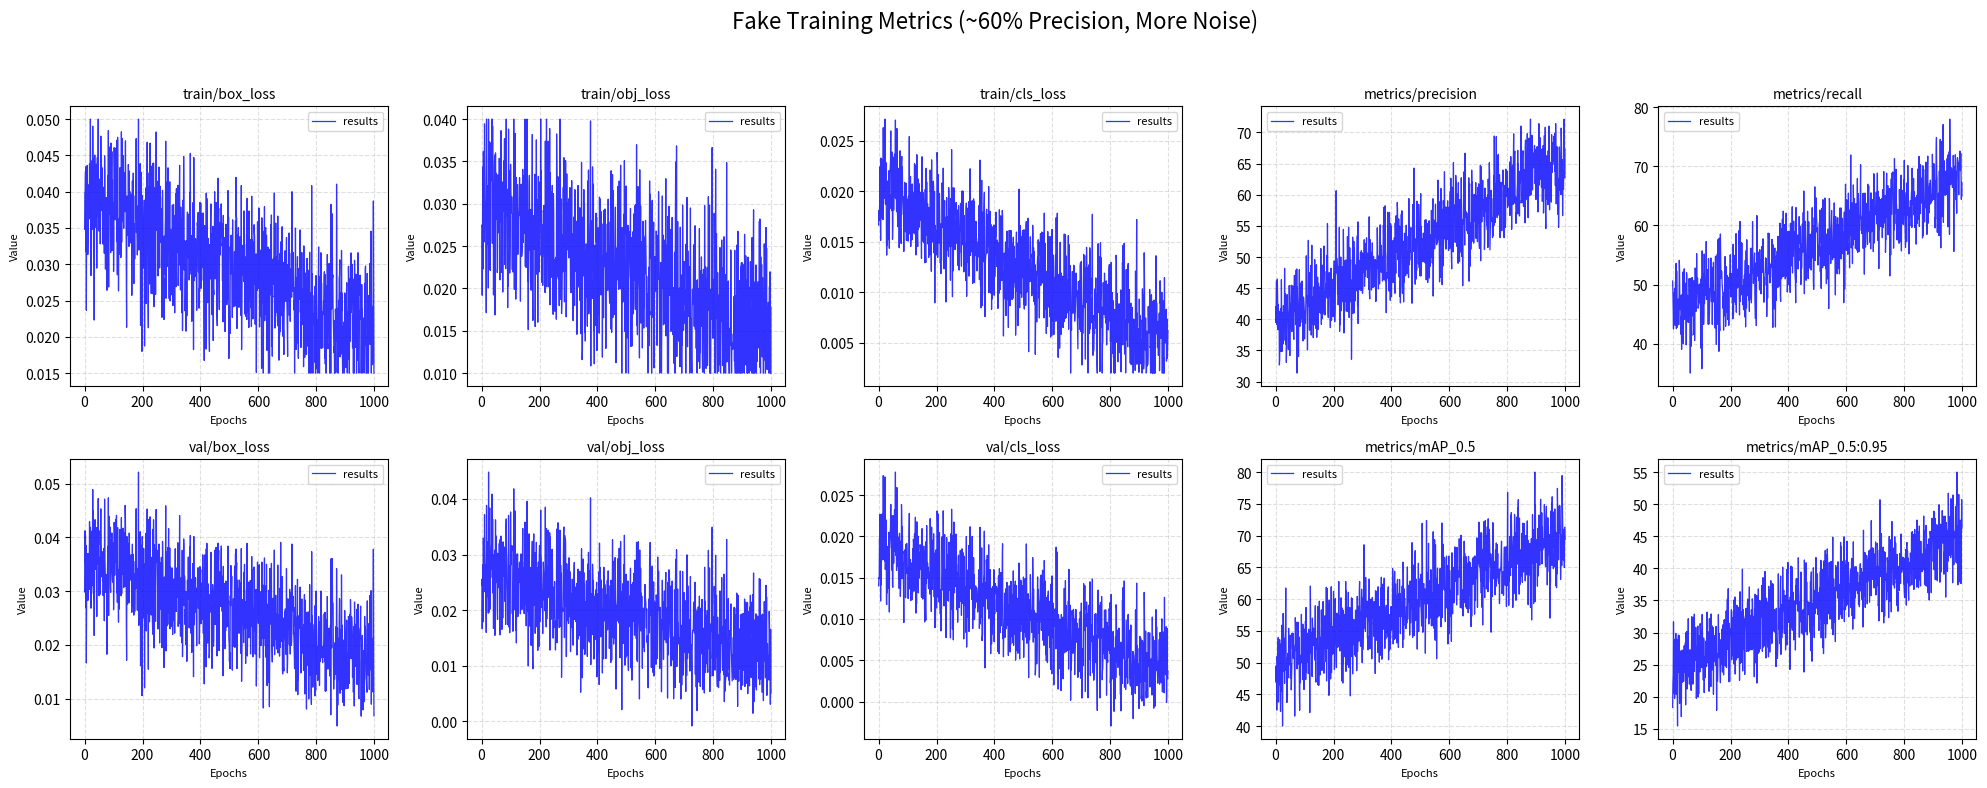

This figure's Python source:
import matplotlib.pyplot as plt
import numpy as np

# Epochs chi tiết: khoảng cách 1, tổng 1000 epoch
epochs = list(range(0, 1000, 1))

# Dữ liệu giả lập với nhiễu cao hơn
np.random.seed(42)

precision = np.clip(np.linspace(40, 65, len(epochs)) + np.random.normal(0, 4, len(epochs)), 30, 75)
recall = np.clip(np.linspace(45, 68, len(epochs)) + np.random.normal(0, 4, len(epochs)), 35, 78)
map_50 = np.clip(np.linspace(50, 70, len(epochs)) + np.random.normal(0, 4, len(epochs)), 40, 80)
map_5095 = np.clip(np.linspace(25, 45, len(epochs)) + np.random.normal(0, 3.5, len(epochs)), 15, 55)

# Losses giả lập (giảm dần nhưng nhiễu nhiều hơn)
train_box = np.clip(np.linspace(0.04, 0.02, len(epochs)) + np.random.normal(0, 0.006, len(epochs)), 0.015, 0.05)
train_obj = np.clip(np.linspace(0.03, 0.015, len(epochs)) + np.random.normal(0, 0.006, len(epochs)), 0.01, 0.04)
train_cls = np.clip(np.linspace(0.02, 0.005, len(epochs)) + np.random.normal(0, 0.003, len(epochs)), 0.002, 0.03)

val_box = train_box - np.random.normal(0.003, 0.0025, len(epochs))
val_obj = train_obj - np.random.normal(0.003, 0.0025, len(epochs))
val_cls = train_cls - np.random.normal(0.0015, 0.0015, len(epochs))

# Hàm vẽ
def plot(ax, x, y, title):
    ax.plot(x, y, label='results', color='blue', linewidth=0.9, alpha=0.8)
    ax.set_title(title, fontsize=10)
    ax.set_xlabel('Epochs', fontsize=8)
    ax.set_ylabel('Value', fontsize=8)
    ax.grid(True, linestyle='--', alpha=0.4)
    ax.legend(fontsize=8)

# Vẽ biểu đồ
fig, axs = plt.subplots(2, 5, figsize=(20, 8))
fig.suptitle('Fake Training Metrics (~60% Precision, More Noise)', fontsize=16)

# Hàng trên
plot(axs[0, 0], epochs, train_box, 'train/box_loss')
plot(axs[0, 1], epochs, train_obj, 'train/obj_loss')
plot(axs[0, 2], epochs, train_cls, 'train/cls_loss')
plot(axs[0, 3], epochs, precision, 'metrics/precision')
plot(axs[0, 4], epochs, recall, 'metrics/recall')

# Hàng dưới
plot(axs[1, 0], epochs, val_box, 'val/box_loss')
plot(axs[1, 1], epochs, val_obj, 'val/obj_loss')
plot(axs[1, 2], epochs, val_cls, 'val/cls_loss')
plot(axs[1, 3], epochs, map_50, 'metrics/mAP_0.5')
plot(axs[1, 4], epochs, map_5095, 'metrics/mAP_0.5:0.95')

plt.tight_layout(rect=[0, 0, 1, 0.95])
plt.savefig('fake_training_metrics_blue_noisy.png', dpi=200)
plt.show()
